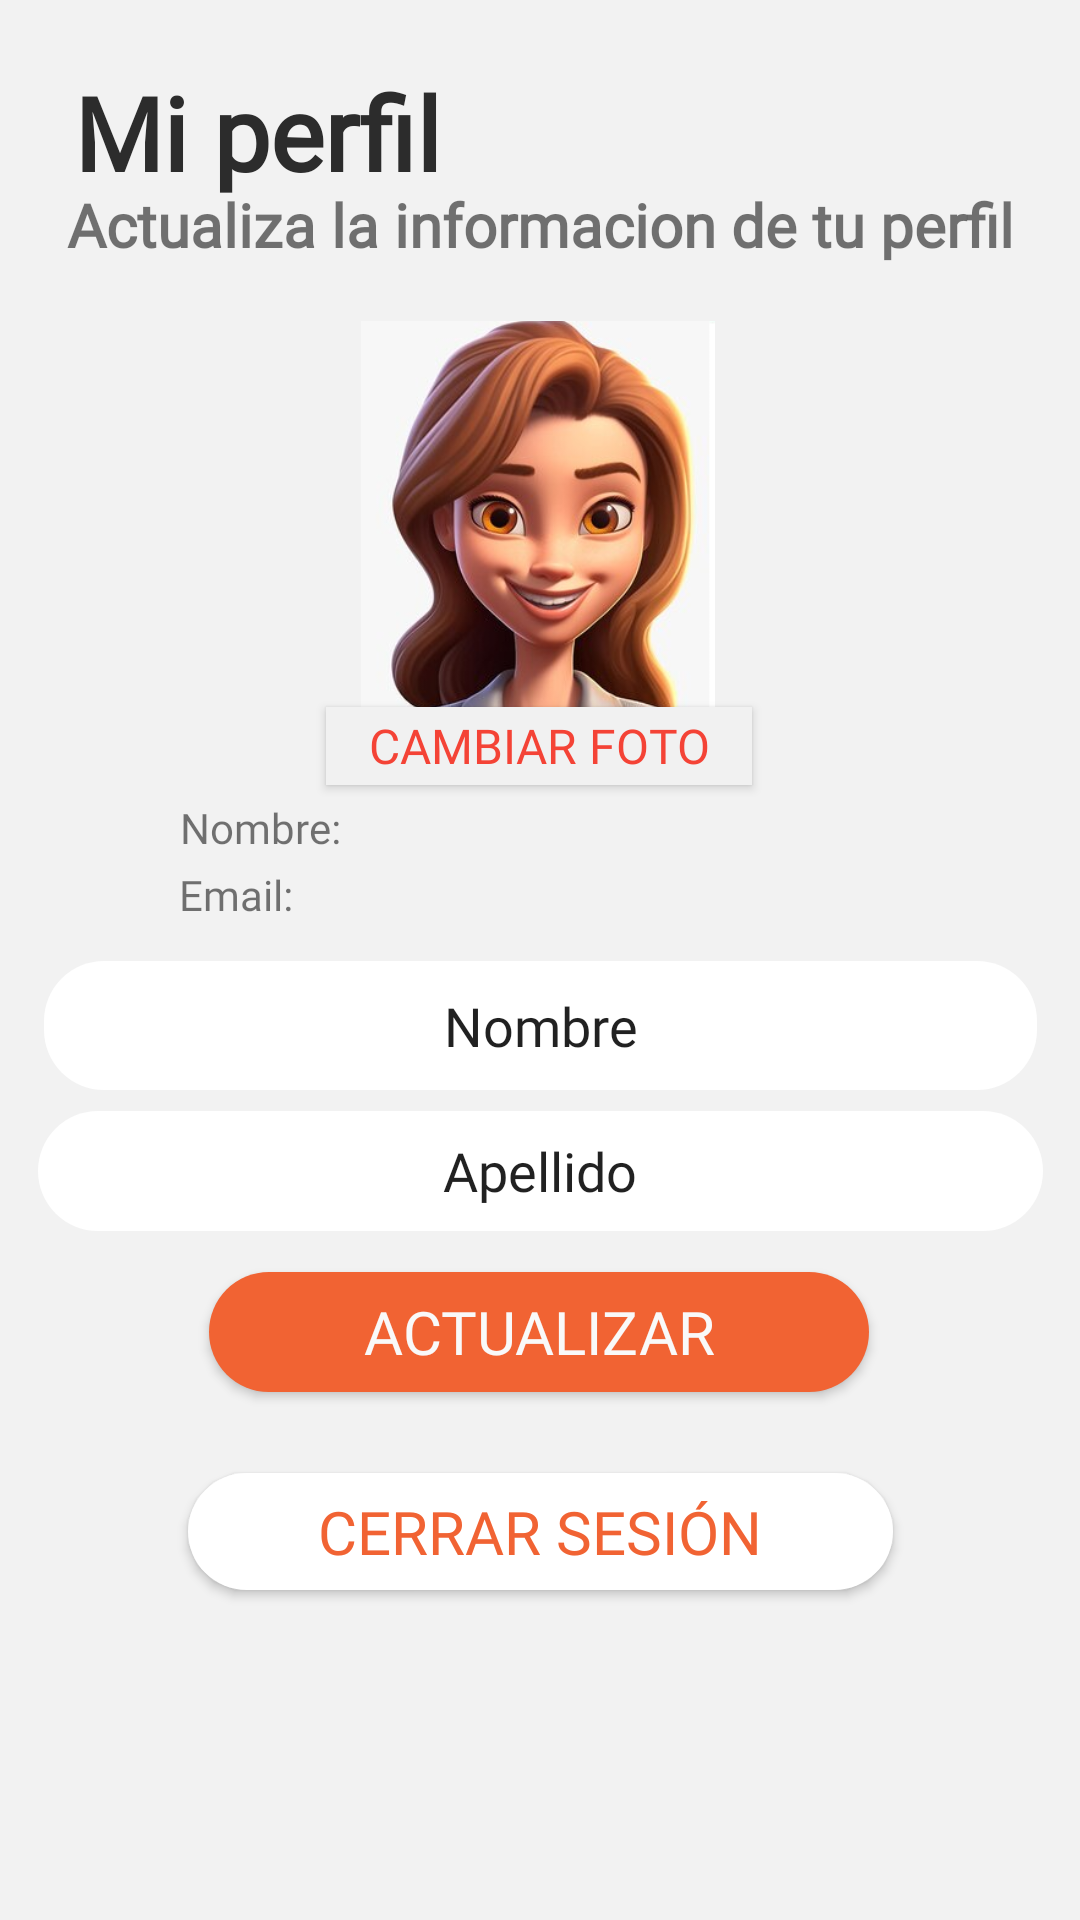

Produce the Android XML layout that renders to this screen, including the resource entries it uses.
<!-- AndroidManifest.xml: application theme Theme.RestoApp -->
<!-- res/layout/activity_profile.xml -->
<?xml version="1.0" encoding="utf-8"?>
<androidx.constraintlayout.widget.ConstraintLayout xmlns:android="http://schemas.android.com/apk/res/android"
    xmlns:app="http://schemas.android.com/apk/res-auto"
    xmlns:tools="http://schemas.android.com/tools"
    android:layout_width="match_parent"
    android:layout_height="match_parent"
    android:background="#F2F2F2"
    tools:context=".ProfileActivity">

    <Button
        android:id="@+id/button5"
        android:fontFamily="@font/poetsenone_regular"
        android:layout_width="239dp"
        android:layout_height="43dp"
        android:background="@drawable/rounded_button_2"
        android:text="Cerrar Sesión"
        android:textColor="#F16333"
        android:textSize="20sp"
        app:layout_constraintBottom_toBottomOf="parent"
        app:layout_constraintEnd_toEndOf="parent"
        app:layout_constraintStart_toStartOf="parent"
        app:layout_constraintTop_toTopOf="parent"
        app:layout_constraintVertical_bias="0.819" />

    <Button
        android:id="@+id/button"
        android:fontFamily="@font/poetsenone_regular"
        android:layout_width="224dp"
        android:layout_height="44dp"
        android:background="@drawable/rounded_button_2"
        android:backgroundTint="#F16333"
        android:text="Actualizar"
        android:textColor="#F9F9F9"
        android:textSize="20sp"
        app:layout_constraintBottom_toBottomOf="parent"
        app:layout_constraintEnd_toEndOf="parent"
        app:layout_constraintHorizontal_bias="0.497"
        app:layout_constraintStart_toStartOf="parent"
        app:layout_constraintTop_toTopOf="parent"
        app:layout_constraintVertical_bias="0.708" />

    <TextView
        android:id="@+id/textViewEmail"
        android:fontFamily="@font/poetsenone_regular"
        android:layout_width="230dp"
        android:layout_height="30dp"
        android:text="Email: "
        app:layout_constraintBottom_toBottomOf="parent"
        app:layout_constraintEnd_toEndOf="parent"
        app:layout_constraintHorizontal_bias="0.458"
        app:layout_constraintStart_toStartOf="parent"
        app:layout_constraintTop_toTopOf="parent"
        app:layout_constraintVertical_bias="0.473" />

    <TextView
        android:id="@+id/textViewName2"
        android:fontFamily="@font/poetsenone_regular"
        android:layout_width="227dp"
        android:layout_height="26dp"
        android:text="Nombre: "
        app:layout_constraintBottom_toBottomOf="parent"
        app:layout_constraintEnd_toEndOf="parent"
        app:layout_constraintHorizontal_bias="0.451"
        app:layout_constraintStart_toStartOf="parent"
        app:layout_constraintTop_toTopOf="parent"
        app:layout_constraintVertical_bias="0.434" />

    <Button
        android:id="@+id/change_image_button"
        android:fontFamily="@font/poetsenone_regular"
        android:layout_width="142dp"
        android:layout_height="26dp"
        android:background="#F1F1F1"
        android:backgroundTint="#F1F1F1"
        android:text="Cambiar foto"
        android:textColor="#F44336"
        android:textSize="16sp"
        app:layout_constraintBottom_toBottomOf="parent"
        app:layout_constraintEnd_toEndOf="parent"
        app:layout_constraintHorizontal_bias="0.498"
        app:layout_constraintStart_toStartOf="parent"
        app:layout_constraintTop_toTopOf="parent"
        app:layout_constraintVertical_bias="0.384" />

    <ImageView
        android:id="@+id/profile_image_view"
        android:layout_width="180dp"
        android:layout_height="144dp"
        android:src="@drawable/image9"
        app:layout_constraintBottom_toBottomOf="parent"
        app:layout_constraintEnd_toEndOf="parent"
        app:layout_constraintHorizontal_bias="0.497"
        app:layout_constraintStart_toStartOf="parent"
        app:layout_constraintTop_toTopOf="parent"
        app:layout_constraintVertical_bias="0.216" />

    <TextView
        android:id="@+id/textView12"
        android:layout_width="362dp"
        android:layout_height="56dp"
        android:fontFamily="@font/poetsenone_regular"
        android:text="Actualiza la informacion de tu perfil"
        android:textAlignment="center"
        android:textSize="20sp"
        android:textStyle="bold"
        app:layout_constraintBottom_toBottomOf="parent"
        app:layout_constraintEnd_toEndOf="parent"
        app:layout_constraintHorizontal_bias="0.673"
        app:layout_constraintStart_toStartOf="parent"
        app:layout_constraintTop_toTopOf="parent"
        app:layout_constraintVertical_bias="0.105" />

    <TextView
        android:id="@+id/textView4"
        android:layout_width="248dp"
        android:layout_height="59dp"
        android:fontFamily="@font/poetsenone_regular"
        android:text="Mi perfil"
        android:textColor="#2C2C2C"
        android:textSize="34sp"
        android:textStyle="bold"
        app:layout_constraintBottom_toBottomOf="parent"
        app:layout_constraintEnd_toEndOf="parent"
        app:layout_constraintHorizontal_bias="0.22"
        app:layout_constraintStart_toStartOf="parent"
        app:layout_constraintTop_toTopOf="parent"
        app:layout_constraintVertical_bias="0.037" />

    <EditText
        android:id="@+id/editTextText"
        android:fontFamily="@font/poetsenone_regular"
        android:textAlignment="center"
        android:layout_width="335dp"
        android:layout_height="47dp"
        android:background="@drawable/rounded_button_2"
        android:ems="10"
        android:inputType="text"
        android:text="Nombre"
        app:layout_constraintBottom_toBottomOf="parent"
        app:layout_constraintEnd_toEndOf="parent"
        app:layout_constraintHorizontal_bias="0.512"
        app:layout_constraintStart_toStartOf="parent"
        app:layout_constraintTop_toTopOf="parent"
        app:layout_constraintVertical_bias="0.537" />

    <EditText
        android:id="@+id/editTextText2"
        android:fontFamily="@font/poetsenone_regular"
        android:textAlignment="center"
        android:layout_width="339dp"
        android:layout_height="44dp"
        android:background="@drawable/rounded_button_2"
        android:ems="10"
        android:inputType="text"
        android:text="Apellido"
        app:layout_constraintBottom_toBottomOf="parent"
        app:layout_constraintEnd_toEndOf="parent"
        app:layout_constraintStart_toStartOf="parent"
        app:layout_constraintTop_toTopOf="parent"
        app:layout_constraintVertical_bias="0.618" />


</androidx.constraintlayout.widget.ConstraintLayout>
<!-- resources referenced by this layout -->
<resources>
  <!-- drawable image9: png bitmap (drawable, 197834 bytes) -->
  <!-- drawable rounded_button_2 (drawable) -->
  <?xml version="1.0" encoding="utf-8"?>
  <layer-list xmlns:android="http://schemas.android.com/apk/res/android">
      <item android:top="2dp" android:right="2dp" android:left="2dp" android:bottom="2dp">
          <shape android:shape="rectangle">
              <solid android:color="@color/white" />
              <corners android:radius="20dp" />
          </shape>
      </item>
  </layer-list>
  <style name="Theme.RestoApp" parent="Base.Theme.RestoApp" />
  <color name="white">#FFFFFFFF</color>
  <style name="Base.Theme.RestoApp" parent="Theme.AppCompat.Light.NoActionBar">
          
          
          <item name="colorPrimary">@color/principal_naranja</item> 
  
      </style>
  <color name="principal_naranja">#F26333</color>
</resources>
